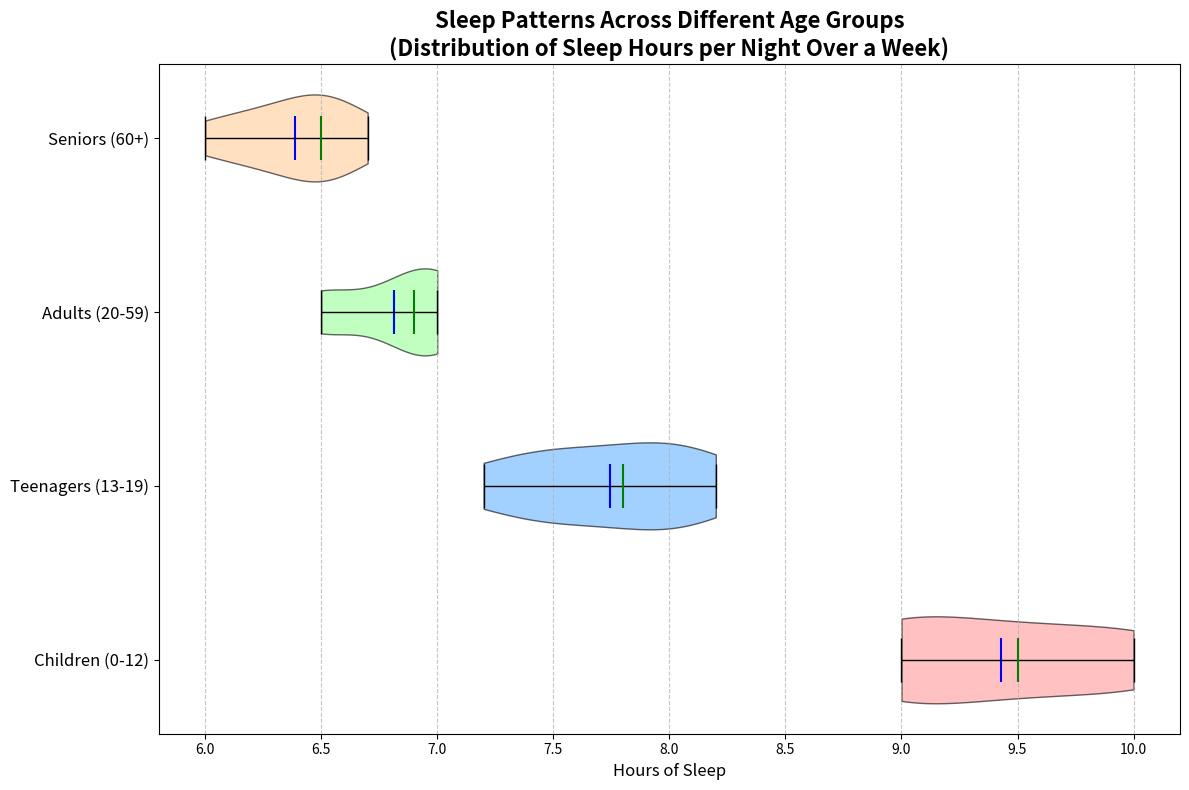

This chart was generated by the following Python code:
import matplotlib.pyplot as plt
import numpy as np

age_groups = ['Children (0-12)', 'Teenagers (13-19)', 'Adults (20-59)', 'Seniors (60+)']

children_sleep = [9.5, 9, 9, 10, 10, 9.5, 9]
teenagers_sleep = [7.5, 7.2, 8, 8.2, 7.5, 7.8, 8]
adults_sleep = [6.8, 7, 7, 6.5, 6.9, 6.5, 7]
seniors_sleep = [6.5, 6, 6.3, 6.5, 6.7, 6.2, 6.5]

data = [children_sleep, teenagers_sleep, adults_sleep, seniors_sleep]

fig, axs = plt.subplots(1, 1, figsize=(12, 8))
violin = axs.violinplot(data, vert=False, showmeans=True, showextrema=True, showmedians=True)

colors = ['#ff9999', '#66b3ff', '#99ff99', '#ffcc99']
for i, pc in enumerate(violin['bodies']):
    pc.set_facecolor(colors[i % len(colors)])
    pc.set_edgecolor('black')
    pc.set_alpha(0.6)

violin['cmeans'].set_color('blue')
violin['cmedians'].set_color('green')
for partname in ('cbars', 'cmins', 'cmaxes'):
    vp = violin[partname]
    vp.set_edgecolor('black')
    vp.set_linewidth(1)

axs.set_title("Sleep Patterns Across Different Age Groups\n(Distribution of Sleep Hours per Night Over a Week)", fontsize=16, fontweight='bold')
axs.set_xlabel("Hours of Sleep", fontsize=12)
axs.set_yticks(np.arange(1, len(age_groups) + 1))
axs.set_yticklabels(age_groups, fontsize=12)
axs.grid(axis='x', linestyle='--', alpha=0.7)
plt.tight_layout()
plt.show()
